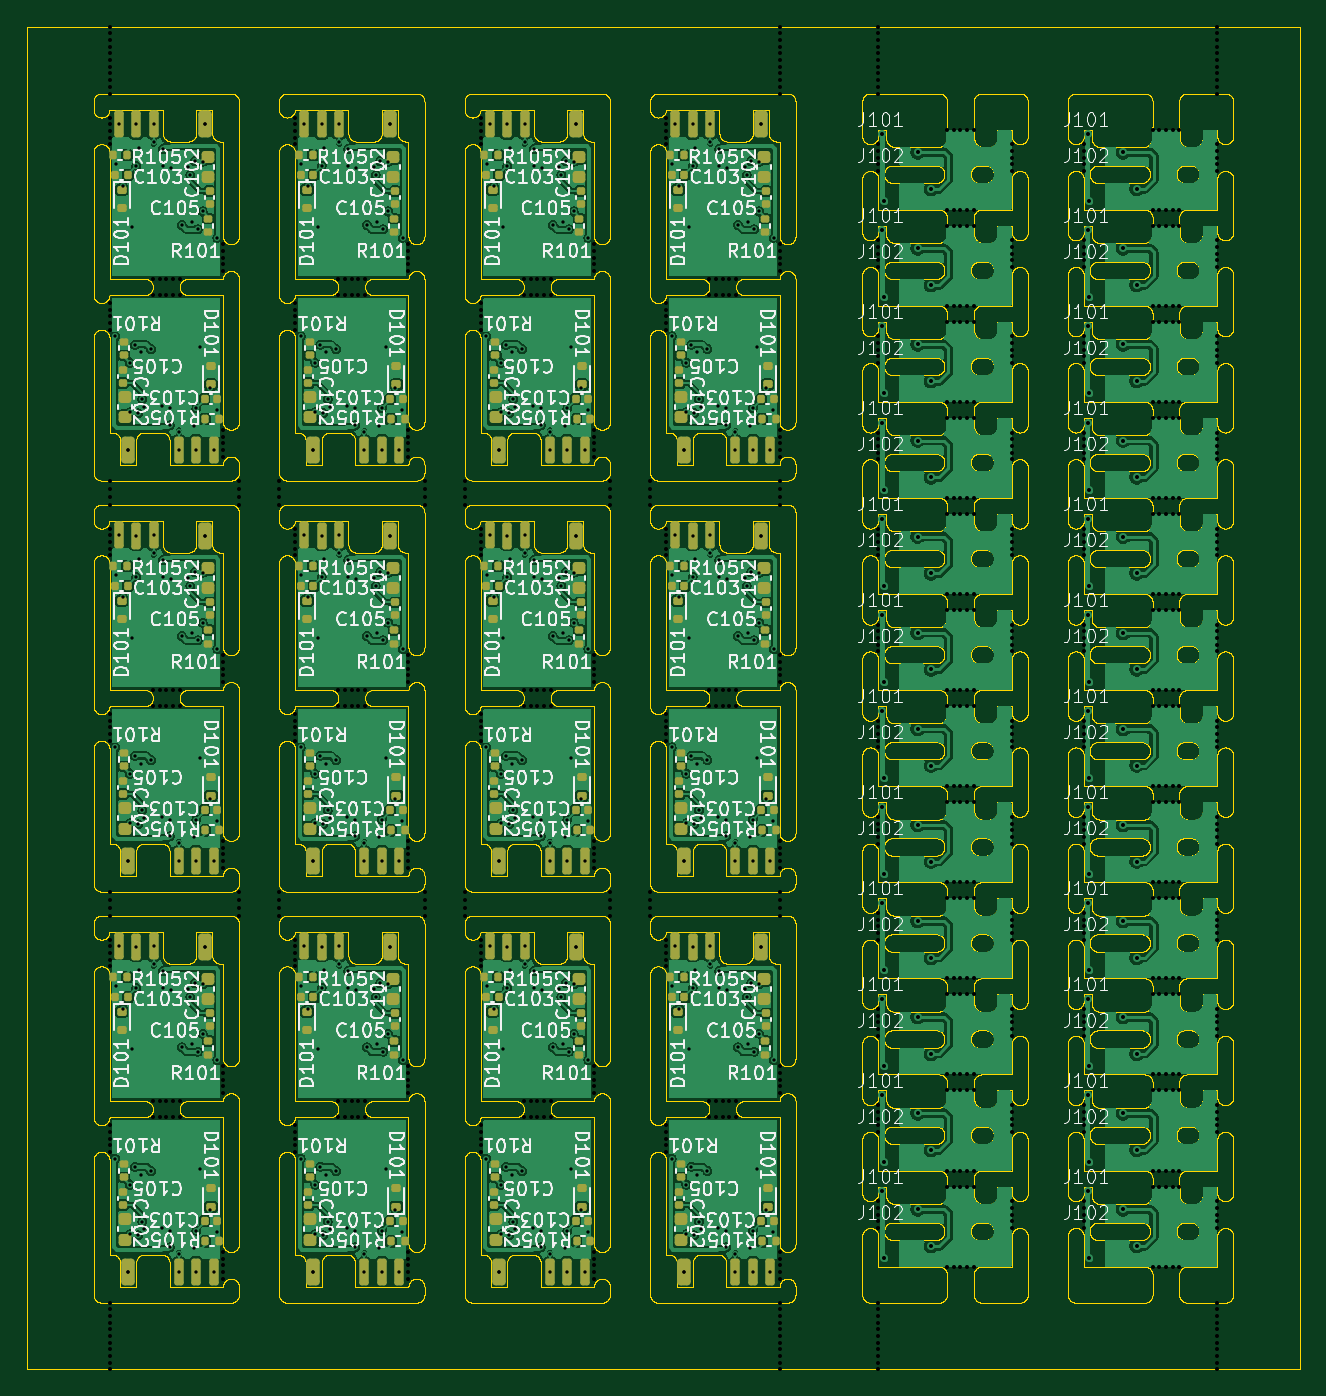
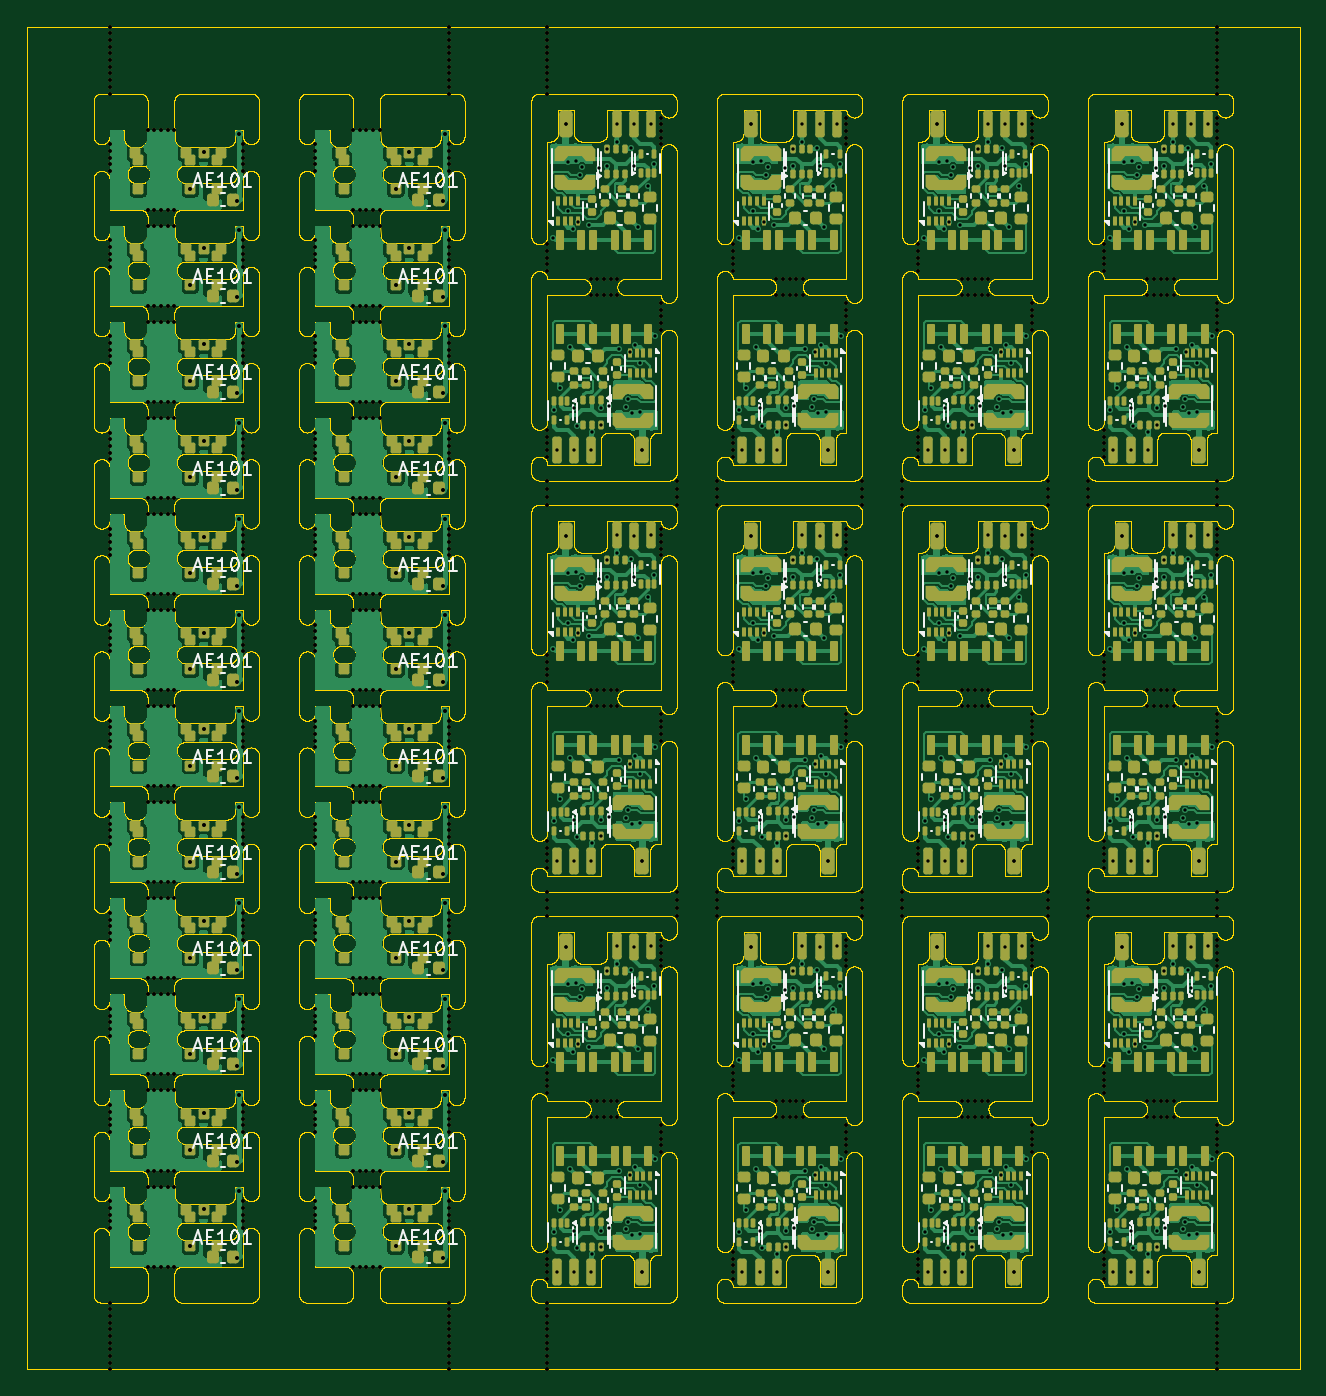
Circuit board: 11 layer files. Board 95.4 x 100.6 mm.
- bottom_copper: panel-CuBottom.gbl (650741 bytes)
- top_copper: panel-CuTop.gtl (676067 bytes)
- outline: panel-EdgeCuts.gm1 (1498542 bytes)
- bottom_mask: panel-MaskBottom.gbs (115885 bytes)
- top_mask: panel-MaskTop.gts (20464 bytes)
- drill: panel-NPTH.drl (12483 bytes)
- drill: panel-PTH.drl (9293 bytes)
- paste: panel-PasteBottom.gbp (46016 bytes)
- paste: panel-PasteTop.gtp (14337 bytes)
- bottom_silk: panel-SilkBottom.gbo (89037 bytes)
- top_silk: panel-SilkTop.gto (438883 bytes)

=== bottom_copper: panel-CuBottom.gbl (650741 bytes, source omitted) ===
=== top_copper: panel-CuTop.gtl (676067 bytes, source omitted) ===
=== outline: panel-EdgeCuts.gm1 (1498542 bytes, source omitted) ===
=== bottom_mask: panel-MaskBottom.gbs (115885 bytes, source omitted) ===
=== top_mask: panel-MaskTop.gts (20464 bytes, source omitted) ===
=== drill: panel-NPTH.drl (12483 bytes, source omitted) ===
=== drill: panel-PTH.drl (9293 bytes, source omitted) ===
=== paste: panel-PasteBottom.gbp (46016 bytes, source omitted) ===
=== paste: panel-PasteTop.gtp (14337 bytes, source omitted) ===
=== bottom_silk: panel-SilkBottom.gbo (89037 bytes, source omitted) ===
=== top_silk: panel-SilkTop.gto (438883 bytes, source omitted) ===
